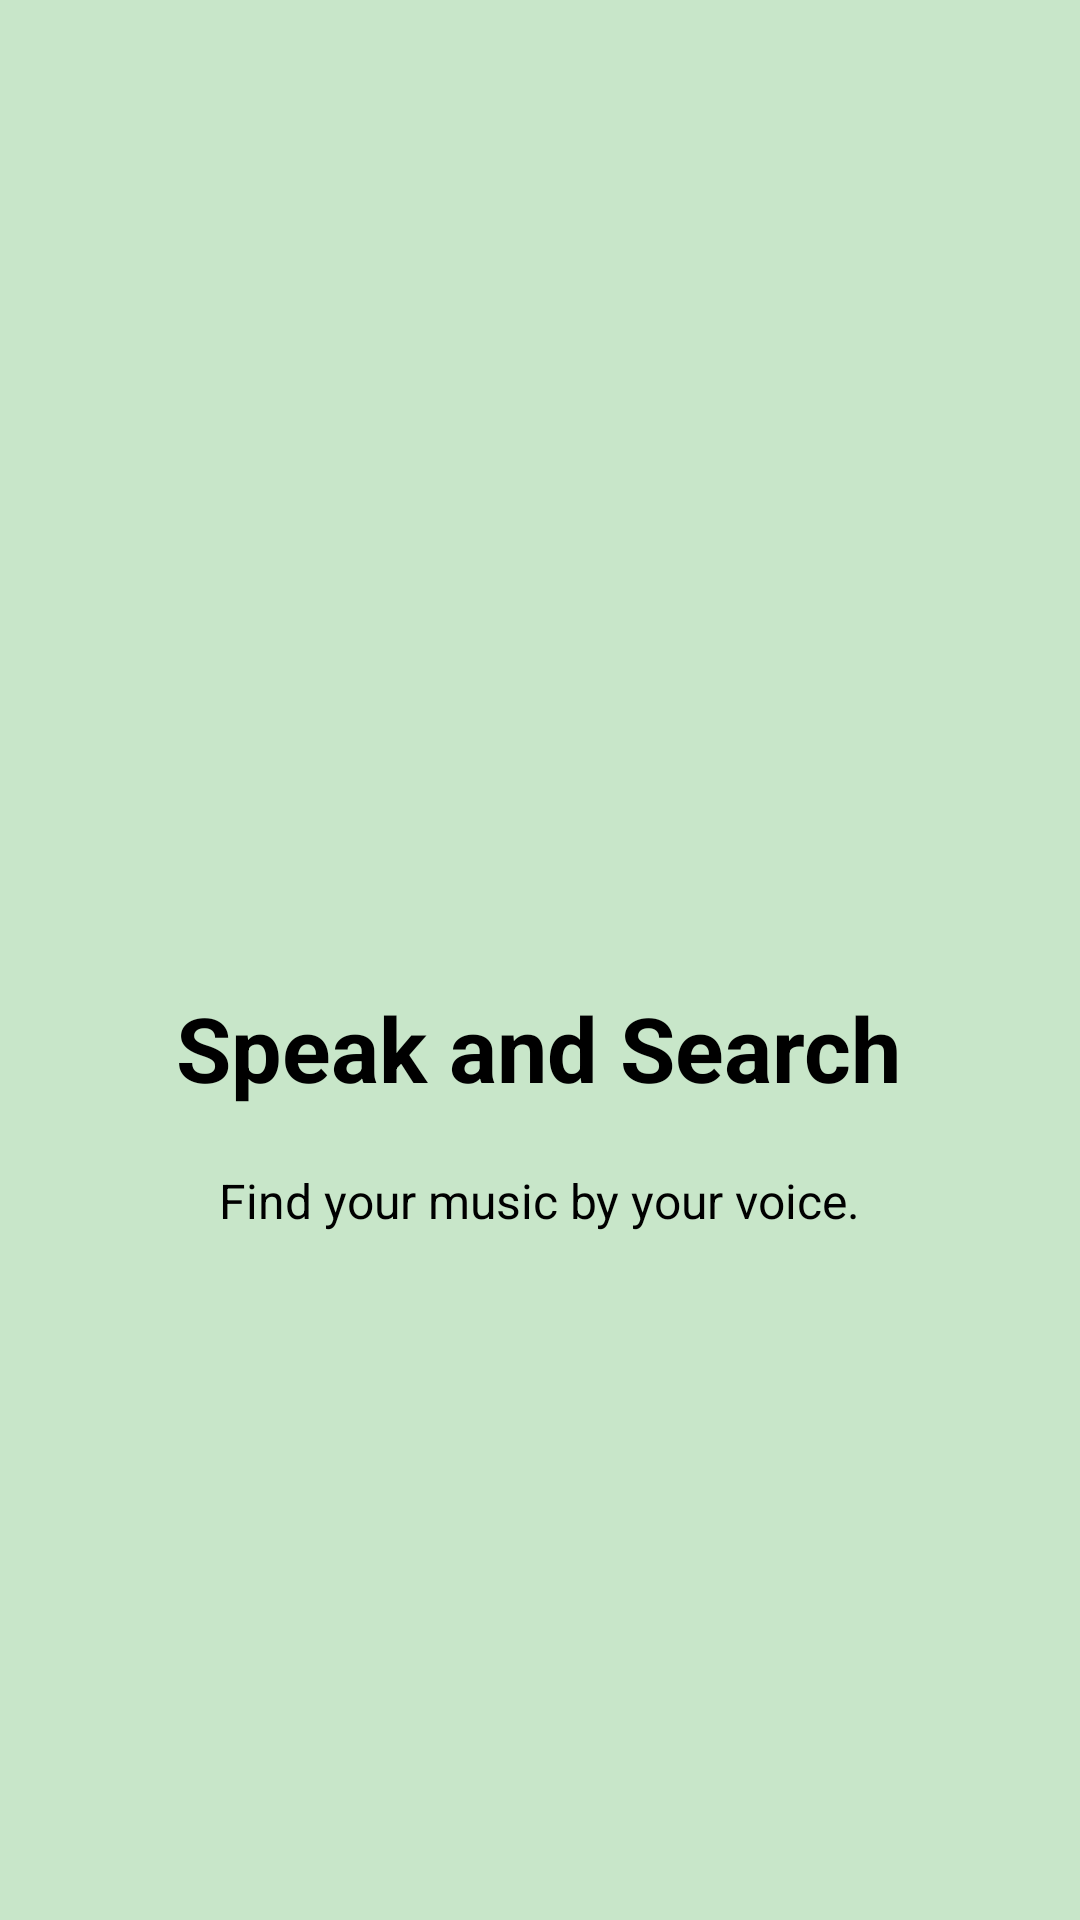

Reconstruct the res/layout file that produces this screen, plus the resources it refers to.
<!-- AndroidManifest.xml: application theme AppTheme -->
<!-- res/layout/welcome_side4.xml -->
<?xml version="1.0" encoding="utf-8"?>
<RelativeLayout xmlns:android="http://schemas.android.com/apk/res/android"
    android:layout_width="match_parent"
    android:layout_height="match_parent"
    android:background="@color/bg_screen4">

    <LinearLayout
        android:layout_width="wrap_content"
        android:layout_height="wrap_content"
        android:layout_centerInParent="true"
        android:gravity="center_horizontal"
        android:orientation="vertical">

        <ImageView
            android:layout_width="@dimen/img_width_height"
            android:layout_height="100dp"
            android:src="@drawable/note" />

        <TextView
            android:layout_width="wrap_content"
            android:layout_height="wrap_content"
            android:text="Speak and Search"
            android:textColor="@android:color/black"
            android:textSize="@dimen/slide_title"
            android:textStyle="bold" />

        <TextView
            android:layout_width="wrap_content"
            android:layout_height="wrap_content"
            android:layout_marginTop="20dp"
            android:paddingLeft="@dimen/desc_padding"
            android:paddingRight="@dimen/desc_padding"
            android:text="Find your music by your voice."
            android:textAlignment="center"
            android:textColor="@android:color/black"
            android:textSize="@dimen/slide_desc" />

    </LinearLayout>

</RelativeLayout>
<!-- resources referenced by this layout -->
<resources>
  <color name="bg_screen4">#c8e6c9</color>
  <dimen name="desc_padding">40dp</dimen>
  <dimen name="img_width_height">120dp</dimen>
  <dimen name="slide_desc">16dp</dimen>
  <dimen name="slide_title">30dp</dimen>
  <style name="AppTheme" parent="Theme.AppCompat.Light.DarkActionBar">
          
          <item name="colorPrimary">@color/colorPrimary</item>
          <item name="colorPrimaryDark">@color/black</item>
          <item name="colorAccent">@color/colorAccent</item>
      </style>
  <color name="colorPrimary">#000000</color>
  <color name="black">#0e0e0e</color>
  <color name="colorAccent">#FF4081</color>
</resources>
